Photos from the image-classification dataset "prepared_dataset" in the GitHub repository Vedant-1724/GestureBot-Ai. Its 2 classes are: hazardous, non-hazardous.

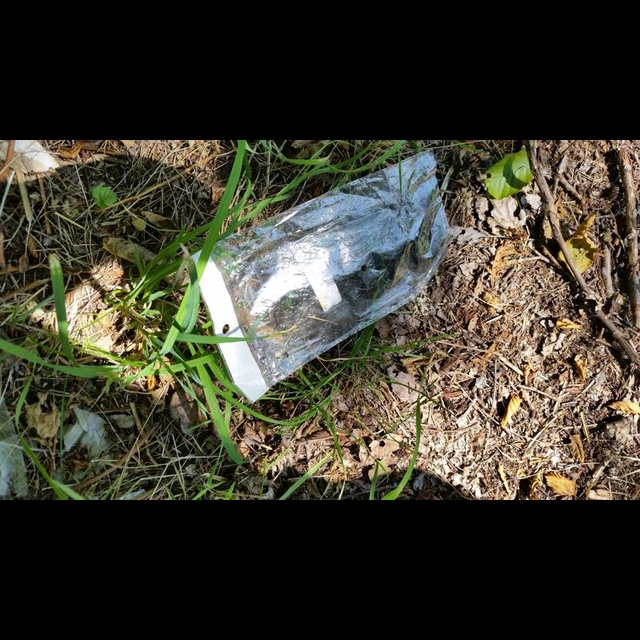
Label: hazardous

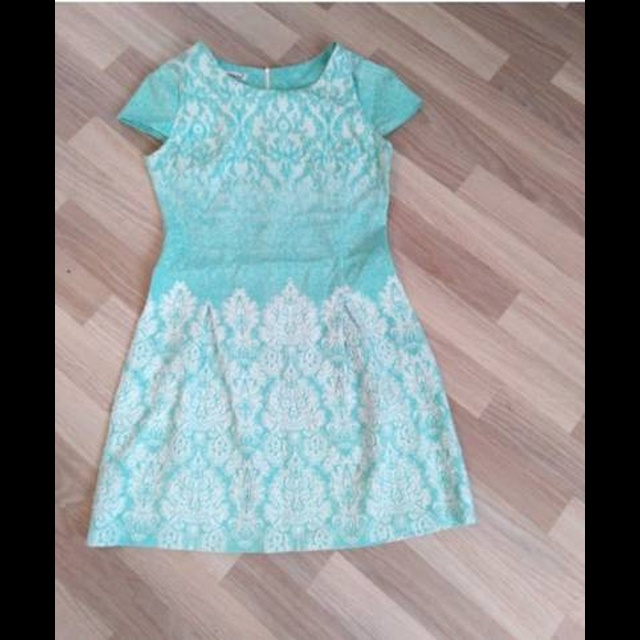
Label: non-hazardous

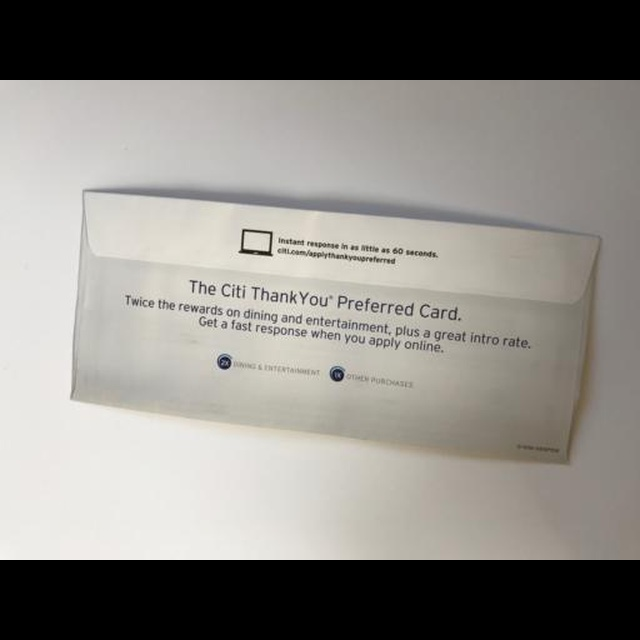
Label: non-hazardous

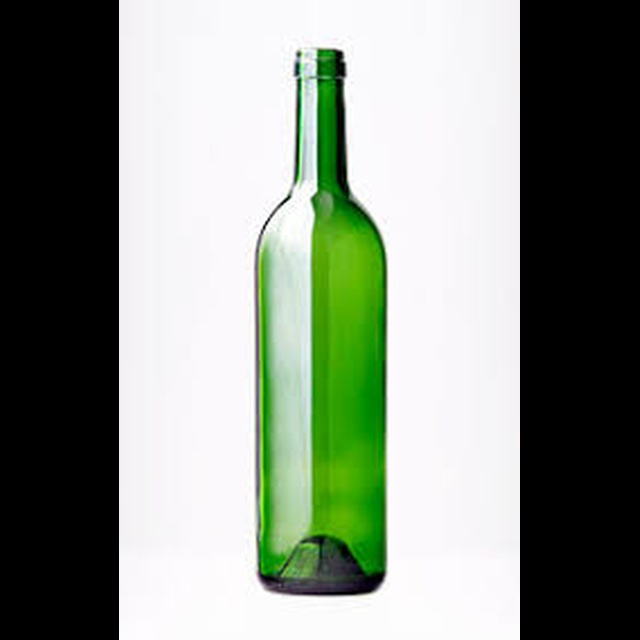
Label: hazardous

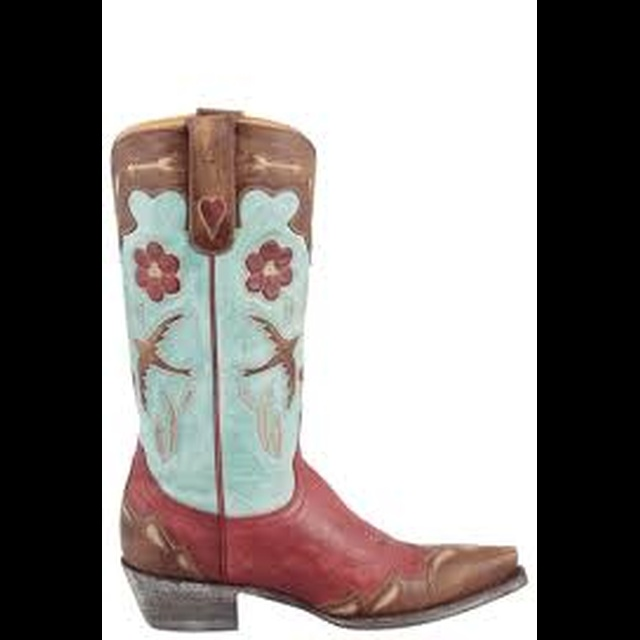
Label: non-hazardous

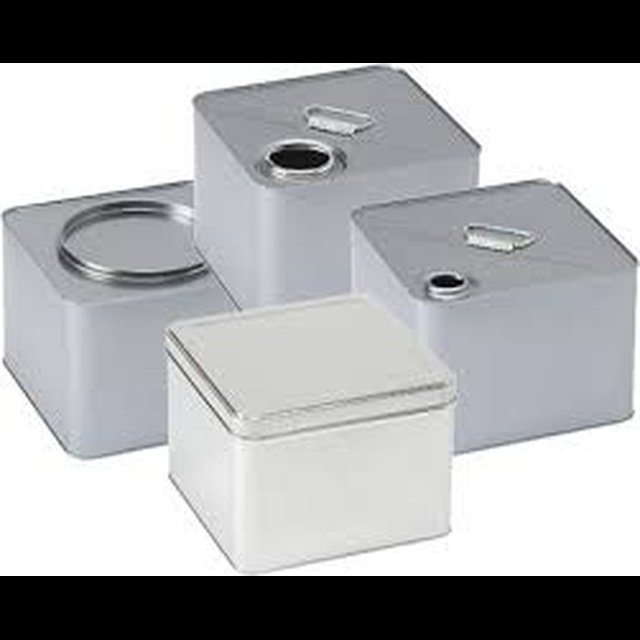
Label: hazardous
